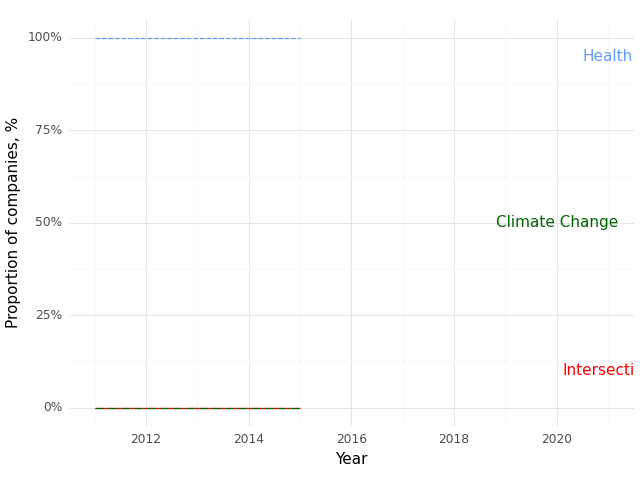

Data behind this chart, as committed beside it:
, Year, Climate (Prop), Health (Prop), Intersection (Prop)
0, 2011, 0.0, 1.0, 0.0
1, 2012, 0.0, 1.0, 0.0
2, 2013, 0.0, 1.0, 0.0
3, 2014, 0.0, 1.0, 0.0
4, 2015, 0.0, 1.0, 0.0
